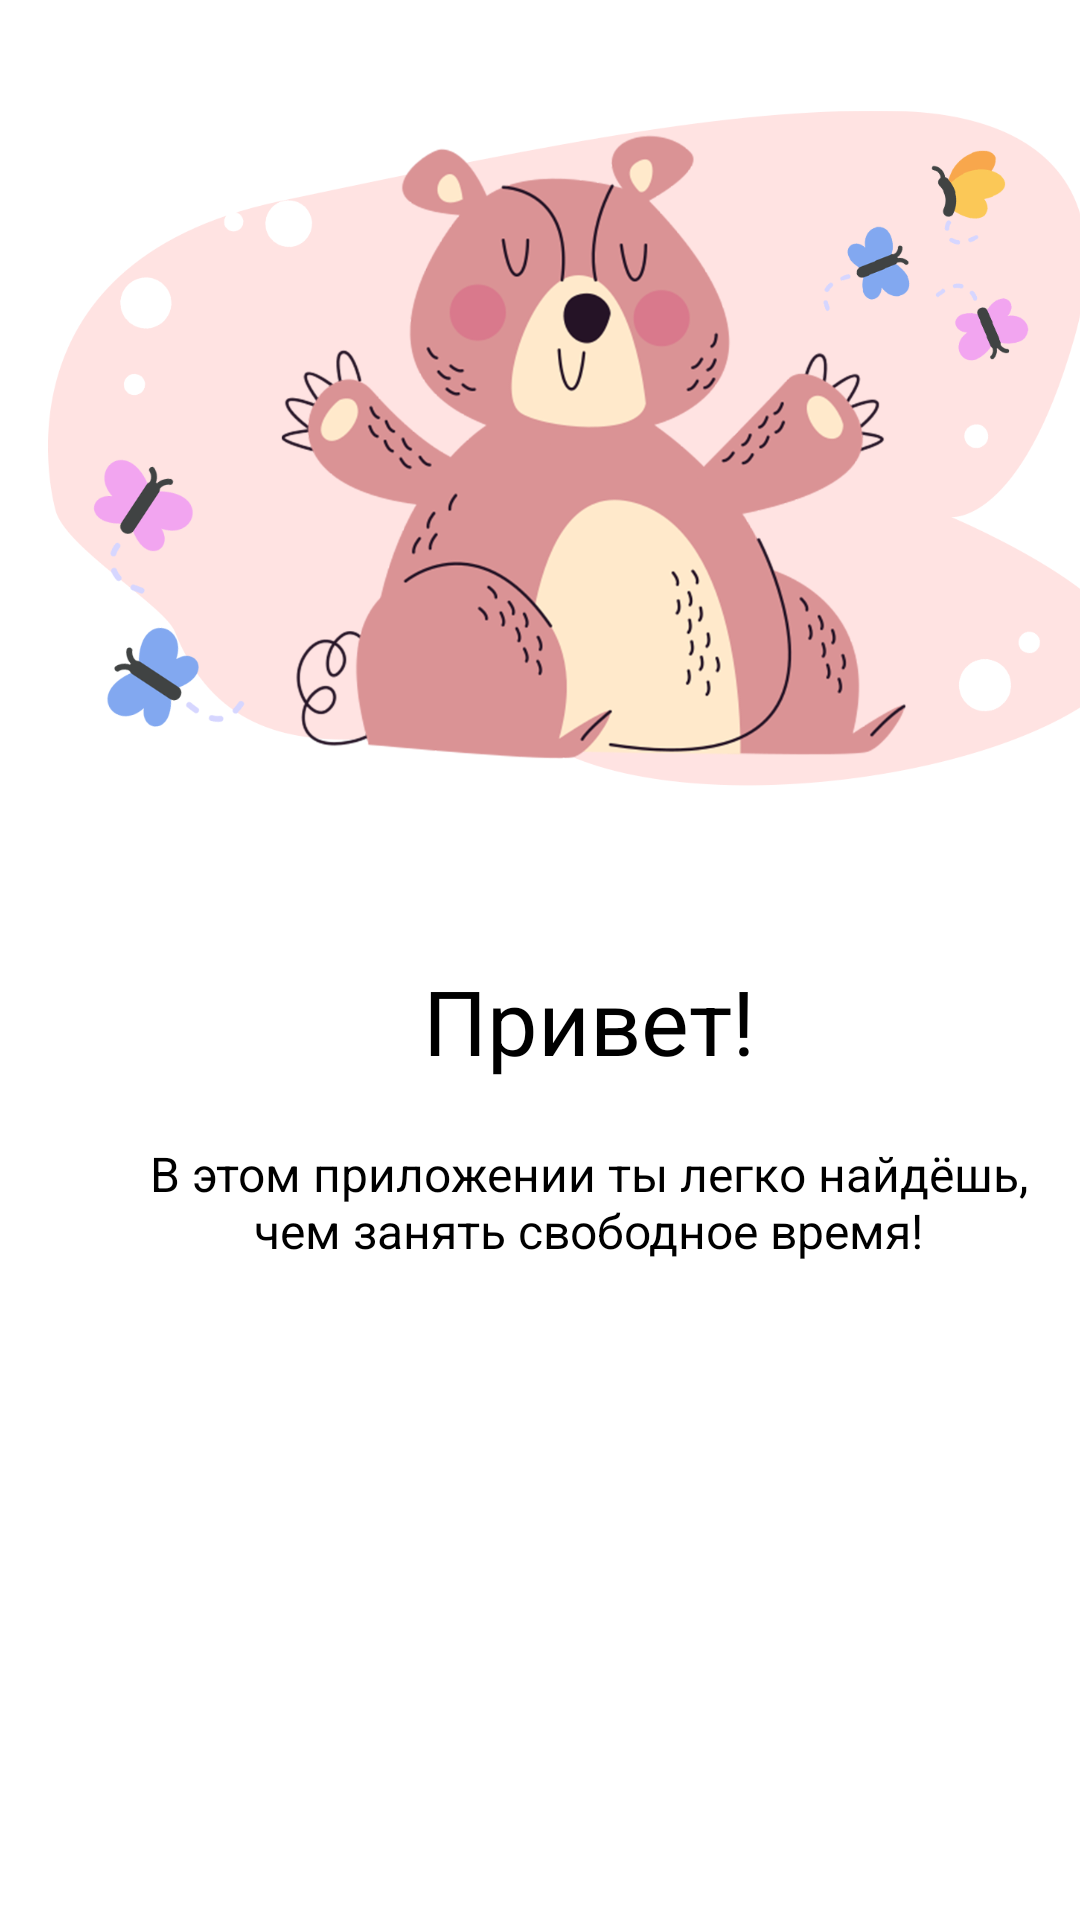

The Android layout XML behind this screen, and the referenced resources:
<!-- AndroidManifest.xml: application theme Theme.AppCompat.DayNight.NoActionBar -->
<!-- res/layout/intro_pages.xml -->
<?xml version="1.0" encoding="utf-8"?>
<LinearLayout xmlns:android="http://schemas.android.com/apk/res/android"
    android:layout_width="match_parent"
    android:layout_height="match_parent"
    xmlns:app="http://schemas.android.com/apk/res-auto"
    android:orientation="vertical"
    app:flow_horizontalAlign="center"
    android:background="@color/white">
    <ScrollView
        android:layout_width="match_parent"
        android:layout_height="match_parent"
        android:fillViewport="true"
        app:layout_constraintBottom_toBottomOf="parent"
        app:layout_constraintLeft_toLeftOf="parent"
        app:layout_constraintRight_toRightOf="parent"
        app:layout_constraintTop_toTopOf="parent">
        <LinearLayout
            android:layout_marginHorizontal="16dp"
            android:orientation="vertical"
            android:layout_width="match_parent"
            android:layout_height="match_parent">
    <ImageView
        android:id="@+id/titleImage"
        android:layout_width="match_parent"
        android:layout_height="300dp"
        android:src="@drawable/img1" />

    <TextView
        android:id="@+id/texttitle"
        android:layout_width="match_parent"
        android:layout_height="wrap_content"
        android:layout_marginTop="20dp"
        android:text="@string/heading_one"
        android:textAlignment="center"
        android:textColor="@color/black"
        android:textSize="30dp" />

    <TextView
        android:id="@+id/textdeccription"
        android:layout_width="match_parent"
        android:layout_height="wrap_content"
        android:layout_marginHorizontal="30dp"
        android:layout_marginTop="20dp"
        android:text="@string/desc_one"
        android:textAlignment="center"
        android:textColor="@color/black"
        android:textSize="16dp"/>
        </LinearLayout>
    </ScrollView>
</LinearLayout>
<!-- resources referenced by this layout -->
<resources>
  <color name="black">#FF000000</color>
  <color name="white">#FFFFFFFF</color>
  <!-- drawable img1: png bitmap (drawable, 278328 bytes) -->
  <string name="desc_one">В этом приложении ты легко найдёшь, чем занять свободное время!</string>
  <string name="heading_one">Привет!</string>
</resources>
